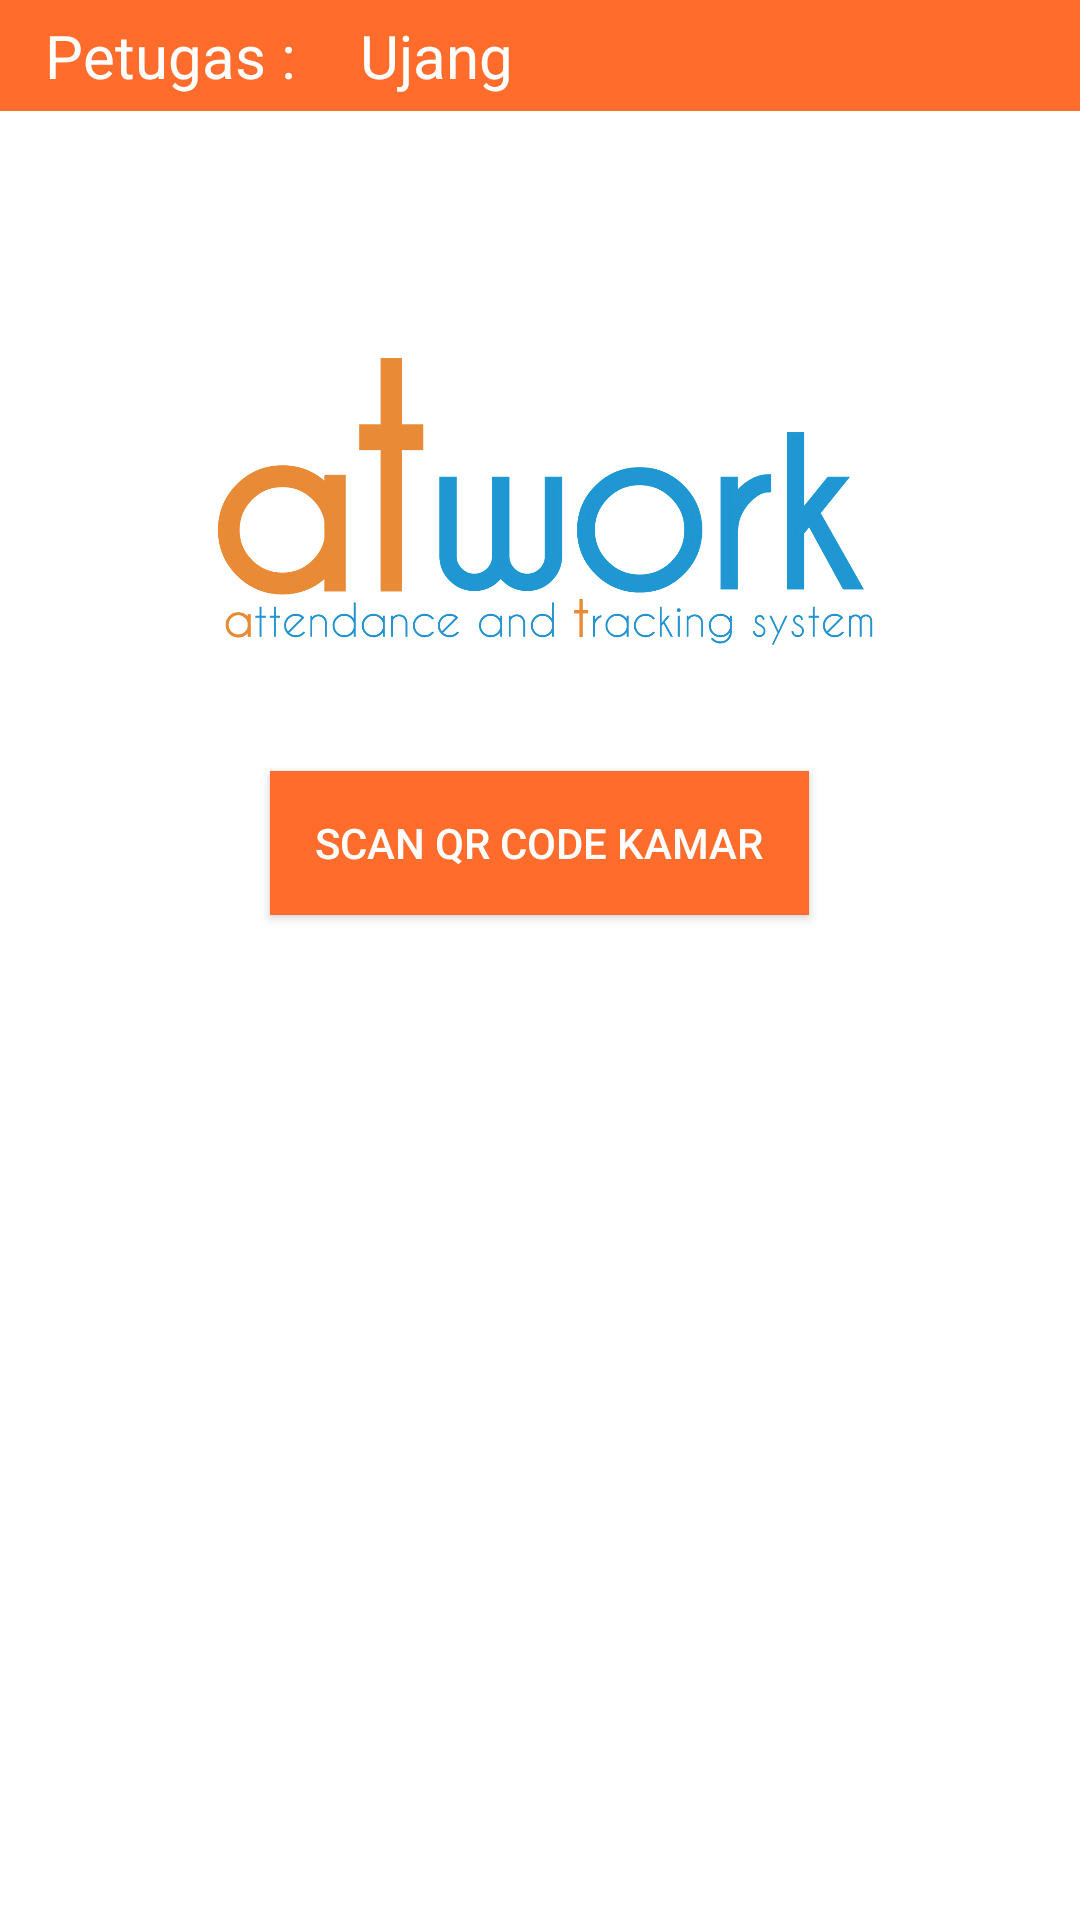

Reconstruct the res/layout file that produces this screen, plus the resources it refers to.
<!-- AndroidManifest.xml: application theme AppTheme -->
<!-- res/layout/activity_login_kamar.xml -->
<?xml version="1.0" encoding="utf-8"?>
<LinearLayout xmlns:android="http://schemas.android.com/apk/res/android"
    xmlns:tools="http://schemas.android.com/tools"
    android:id="@+id/activity_login_kamar"
    android:layout_width="match_parent"
    android:layout_height="match_parent"
    android:background="#fff"
    android:gravity="center_horizontal"
    android:orientation="vertical"
    tools:context="com.example.app.atworkcsm.Login_kamar">

    <LinearLayout
        android:layout_width="match_parent"
        android:layout_height="wrap_content"
        android:orientation="horizontal"
        android:gravity="center_vertical"
        android:paddingTop="5sp"
        android:paddingBottom="5sp"
        android:background="#FF6C2C">

        <TextView
            android:layout_width="0dp"
            android:layout_weight="2"
            android:layout_height="wrap_content"
            android:text="Petugas :"
            android:textColor="#fff"
            android:textSize="20dp"
            android:paddingStart="15dp"
            android:id="@+id/textView2"/>

        <TextView
            android:layout_width="0dp"
            android:layout_weight="4"
            android:layout_height="wrap_content"
            android:text="Ujang"
            android:textColor="#fff"
            android:textSize="20dp"
            android:id="@+id/petugas"/>

    </LinearLayout>

    <ImageView
        android:layout_width="wrap_content"
        android:layout_height="120sp"
        android:src="@drawable/logo_atwork"
        android:layout_marginTop="60dp"
        android:id="@+id/logo_isdc"/>

    <Button
        android:layout_width="wrap_content"
        android:layout_height="wrap_content"
        android:text="SCAN QR CODE KAMAR"
        android:id="@+id/b_scanKamar"
        android:background="#FF6C2C"
        android:textColor="#fff"
        android:paddingStart="15dp"
        android:paddingEnd="15dp"
        android:layout_marginTop="40dp" />


</LinearLayout>
<!-- resources referenced by this layout -->
<resources>
  <!-- drawable logo_atwork: png bitmap (drawable, 38152 bytes) -->
  <style name="AppTheme" parent="Theme.AppCompat.Light.DarkActionBar">
          
          <item name="colorPrimary">@color/colorPrimary</item>
          <item name="colorPrimaryDark">@color/colorPrimaryDark</item>
          <item name="colorAccent">@color/colorAccent</item>
      </style>
  <color name="colorPrimary">#1C5078</color>
  <color name="colorPrimaryDark">#1C5078</color>
  <color name="colorAccent">#FF4081</color>
</resources>
